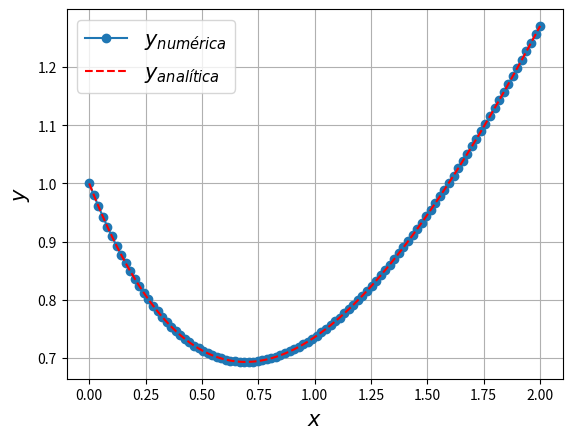

Python code for this plot:
# -*- coding: utf-8 -*-
#  
# Ecuación diferencial. Ejercicio # 12.
# ------------------------------------------------------------------------------
# [redacted]
# Fecha     : Mar/2018
# [redacted]
# Universidad Nacional de Colombia, sede Manizales.
# ------------------------------------------------------------------------------

# Las Librerías.
import numpy as np 
import matplotlib.pyplot as plt
from scipy.integrate import odeint

dy_dx = lambda y, x : x - y     # Defino la ecuación diferencial.
                                # Cuidado con el orden de definir lambda.

xx = np.linspace(0, 2, 100)     # Defino el espacio.
y0 = 1                          # La condició inicial.

y_num = odeint(dy_dx, y0, xx)   # La solución numérica.
y = xx - 1 + 2*np.exp(-xx)      # La solución analítica

# Grafico ambos resultados.
plt.figure()
plt.plot(xx, y_num,  '-o', label = r'$y_{numérica}$')
plt.plot(xx,     y, '--r', label = r'$y_{analítica}$')
plt.grid()
plt.legend(loc = 'best', fontsize = 15)
plt.xlabel(r'$x$', fontsize = 15)
plt.ylabel(r'$y$', fontsize = 15)
plt.show()

# Fin del código.